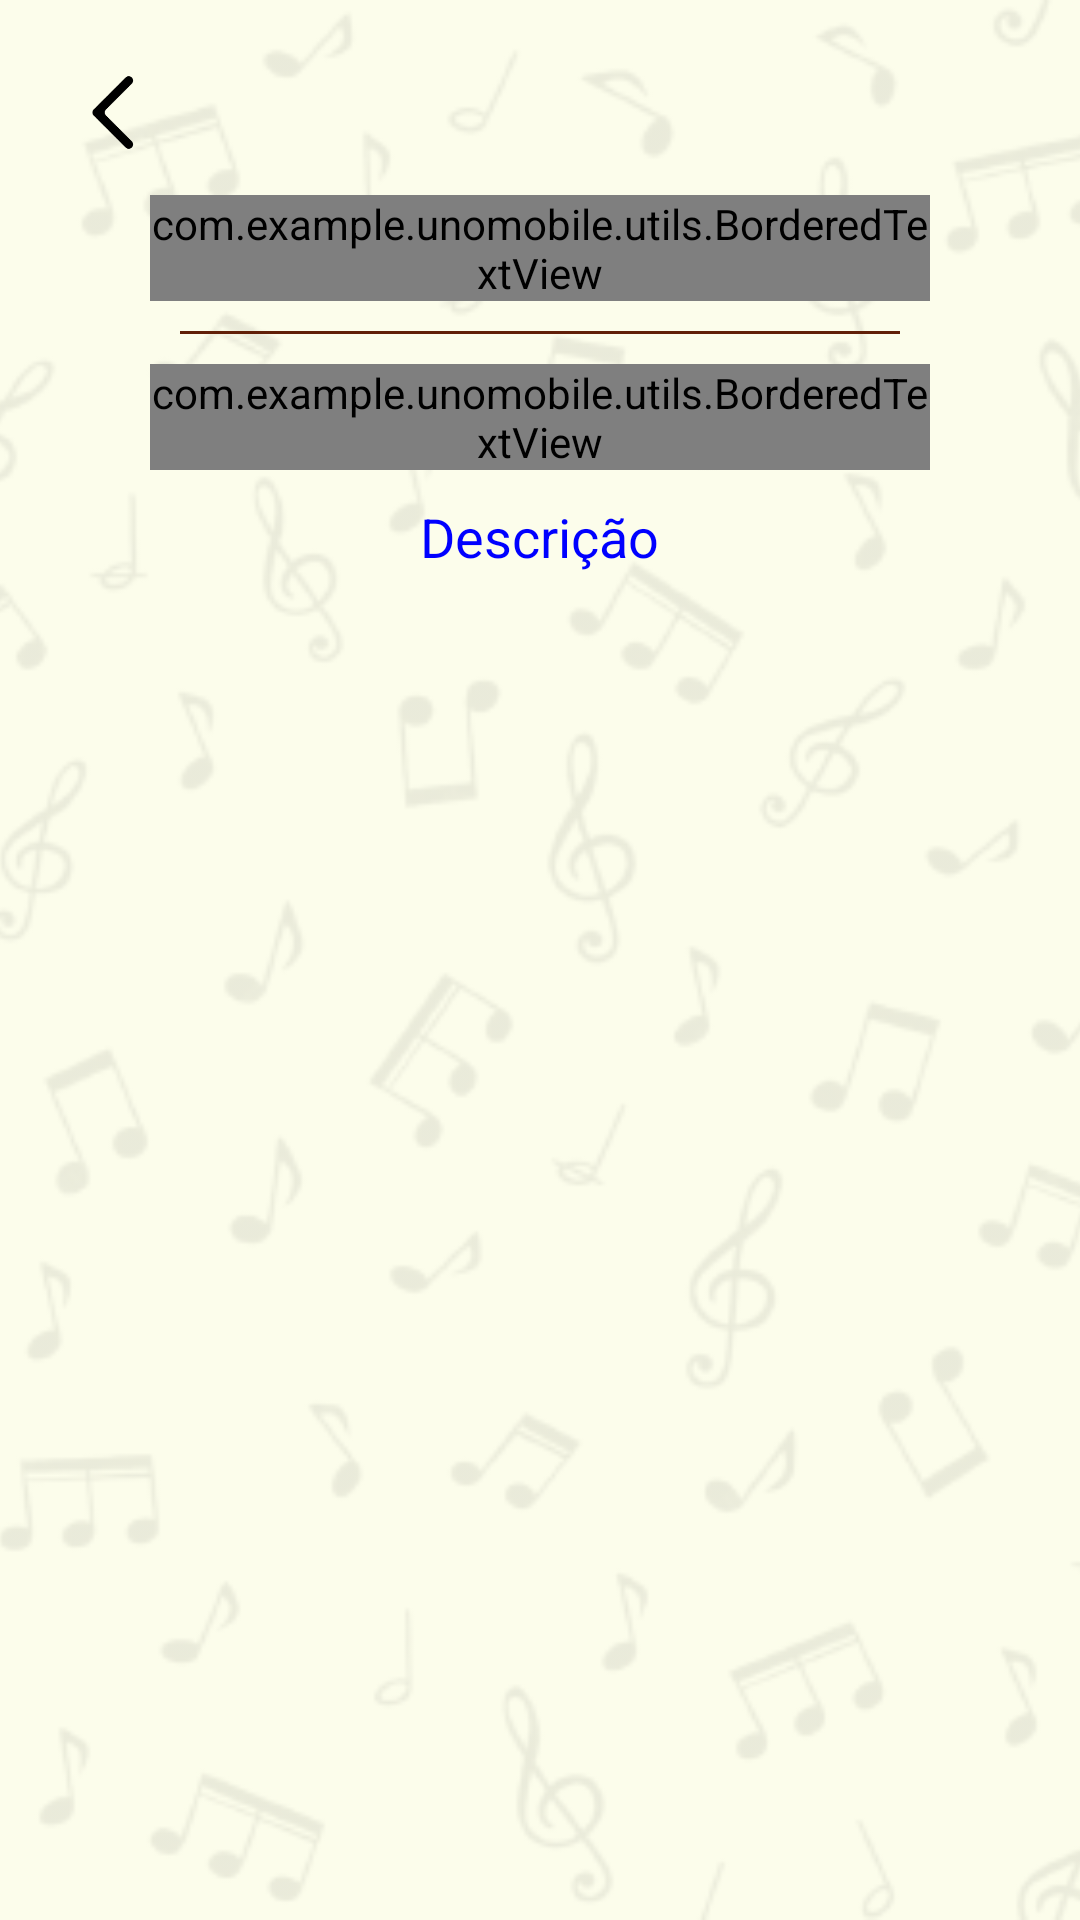

The Android layout XML behind this screen, and the referenced resources:
<!-- AndroidManifest.xml: application theme Theme.UNOMobile -->
<!-- res/layout/activity_supportmaterial.xml -->
<?xml version="1.0" encoding="utf-8"?>
<androidx.constraintlayout.widget.ConstraintLayout xmlns:android="http://schemas.android.com/apk/res/android"
    xmlns:app="http://schemas.android.com/apk/res-auto"
    xmlns:tools="http://schemas.android.com/tools"
    android:layout_width="match_parent"
    android:layout_height="match_parent"
    tools:context=".activities.ActivityPageActivity">

    <ImageView
        android:layout_width="match_parent"
        android:layout_height="match_parent"
        android:scaleType="centerCrop"
        android:src="@drawable/background"
        app:layout_constraintTop_toTopOf="parent"
        app:layout_constraintBottom_toBottomOf="parent"
        app:layout_constraintStart_toStartOf="parent"
        app:layout_constraintEnd_toEndOf="parent"
        android:alpha="0.8"
        />

    <androidx.constraintlayout.widget.ConstraintLayout
        android:layout_width="match_parent"
        android:layout_height="match_parent"
        android:layout_marginHorizontal="20dp">

        <ImageView
            android:id="@+id/back_button"
            android:layout_width="fill_parent"
            android:layout_height="35dp"
            android:scaleType="fitStart"
            android:src="@drawable/back_icon"
            app:layout_constraintEnd_toEndOf="parent"
            app:layout_constraintTop_toTopOf="parent"
            android:layout_marginTop="20dp"
            android:contentDescription="Back button" />

        <LinearLayout
            app:layout_constraintTop_toBottomOf="@+id/back_button"
            android:layout_width="match_parent"
            android:layout_height="wrap_content"
            android:layout_marginHorizontal="20dp"
            android:orientation="vertical">

            <com.example.unomobile.utils.BorderedTextView
                android:id="@+id/supportmaterials_header"
                android:layout_width="wrap_content"
                android:layout_height="wrap_content"
                android:layout_marginHorizontal="10dp"
                android:layout_marginTop="10dp"
                android:layout_gravity="center"
                android:gravity="center"
                android:text="1. Material de apoio"
                android:textColor="@color/support_materials"
                android:textSize="30sp"
                android:textStyle="bold"
                app:borderColor="@color/support_materials_border"/>

            <View
                android:id="@+id/line_break"
                android:layout_width="match_parent"
                android:layout_height="1dp"
                android:background="@color/primary_text"
                android:layout_below="@+id/type"
                android:layout_marginTop="10dp"
                android:layout_marginHorizontal="20dp"/>

            <ScrollView
                android:layout_width="match_parent"
                android:layout_height="0dip"
                android:layout_weight="1"
                >

                <LinearLayout
                    android:layout_width="match_parent"
                    android:layout_height="wrap_content"
                    android:orientation="vertical">

                    <com.example.unomobile.utils.BorderedTextView
                        android:id="@+id/title"
                        android:layout_width="wrap_content"
                        android:layout_height="wrap_content"
                        android:layout_marginHorizontal="10dp"
                        android:layout_marginTop="10dp"
                        android:layout_gravity="center"
                        android:text="Vamos respirar?"
                        android:textColor="@color/support_materials"
                        android:textSize="30sp"
                        android:textStyle="bold"
                        android:gravity="center"
                        app:borderColor="@color/support_materials_border"/>

                    <TextView
                        android:id="@+id/description"
                        android:layout_width="wrap_content"
                        android:layout_height="wrap_content"
                        android:layout_marginHorizontal="10dp"
                        android:layout_marginVertical="10dp"
                        android:layout_gravity="center"
                        android:text="Descrição"
                        android:textColor="@color/support_materials"
                        android:textSize="18sp"
                        android:gravity="center"/>

                    <FrameLayout
                        android:layout_width="match_parent"
                        android:layout_height="wrap_content"
                        android:gravity="center">

                        <ImageView
                            android:id="@+id/image_view"
                            android:layout_width="wrap_content"
                            android:layout_height="wrap_content"
                            android:src="@drawable/content_icon"
                            android:layout_gravity="center"
                            android:adjustViewBounds="true"
                            android:layout_marginBottom="20dp"
                            android:visibility="gone"/>

                        <com.google.android.exoplayer2.ui.StyledPlayerView
                            android:id="@+id/video_view"
                            android:layout_width="match_parent"
                            android:layout_height="wrap_content"
                            app:show_buffering="when_playing"
                            app:show_shuffle_button="true"
                            android:layout_marginBottom="20dp"
                            android:visibility="gone"/>

                    </FrameLayout>

                </LinearLayout>

            </ScrollView>

        </LinearLayout>

    </androidx.constraintlayout.widget.ConstraintLayout>
</androidx.constraintlayout.widget.ConstraintLayout>
<!-- resources referenced by this layout -->
<resources>
  <color name="primary_text">#611F07</color>
  <color name="support_materials">#0000ff</color>
  <color name="support_materials_border">#f4921a</color>
  <!-- drawable back_icon: png bitmap (drawable, 1415 bytes) -->
  <!-- drawable background: png bitmap (drawable, 60244 bytes) -->
  <!-- drawable content_icon: png bitmap (drawable, 473 bytes) -->
  <style name="Theme.UNOMobile" parent="Theme.MaterialComponents.DayNight.NoActionBar">
          
          <item name="colorPrimary">@color/purple_500</item>
          <item name="colorPrimaryVariant">@color/purple_700</item>
          <item name="colorOnPrimary">@color/white</item>
          
          <item name="colorSecondary">@color/teal_200</item>
          <item name="colorSecondaryVariant">@color/teal_700</item>
          <item name="colorOnSecondary">@color/black</item>
          
          <item name="android:statusBarColor">?attr/colorPrimaryVariant</item>
          
          <item name="android:windowBackground">@color/background</item>
  
          <item name="android:textColorPrimary">@color/primary_text</item>
          <item name="android:textColorSecondary">@color/black</item>
      </style>
  <color name="purple_500">#FF6200EE</color>
  <color name="purple_700">#FF3700B3</color>
  <color name="white">#FFFFFFFF</color>
  <color name="teal_200">#FF03DAC5</color>
  <color name="teal_700">#FF018786</color>
  <color name="black">#FF000000</color>
  <color name="background">#FCFDEB</color>
</resources>
